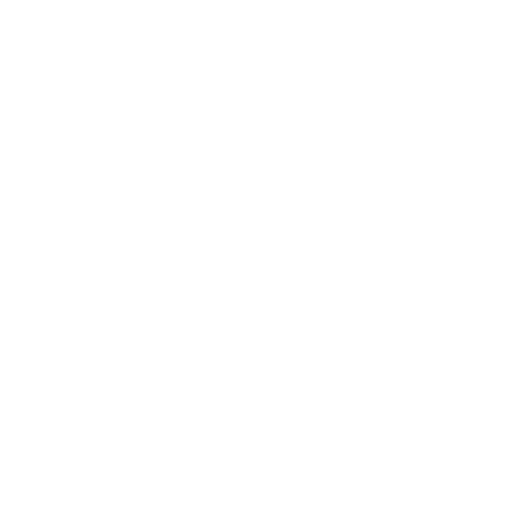
t = 0.00 s
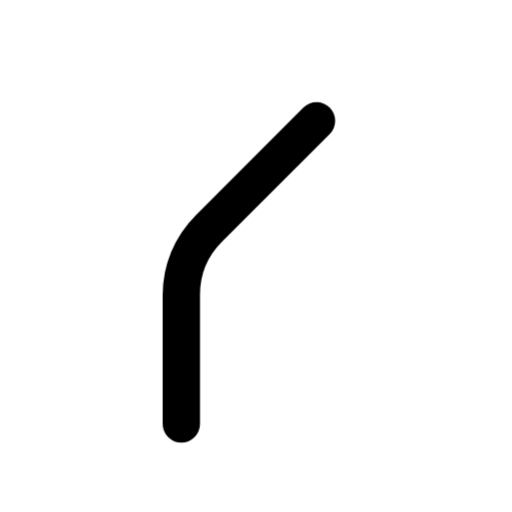
t = 0.48 s
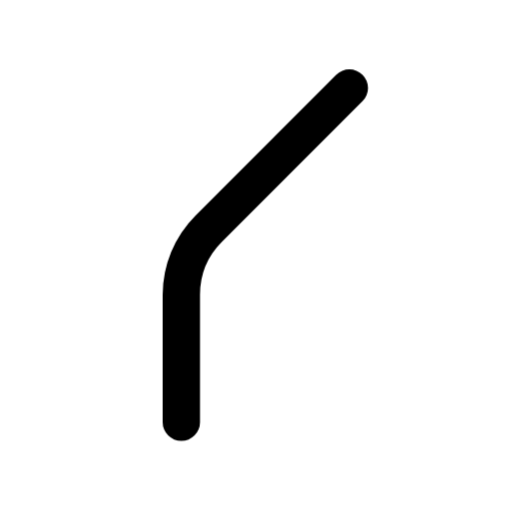
t = 0.95 s
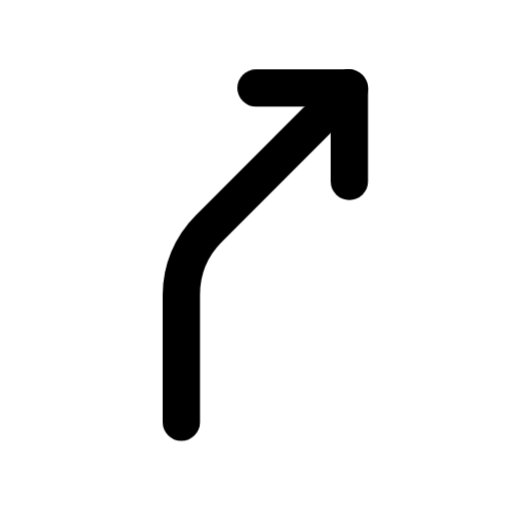
t = 1.30 s
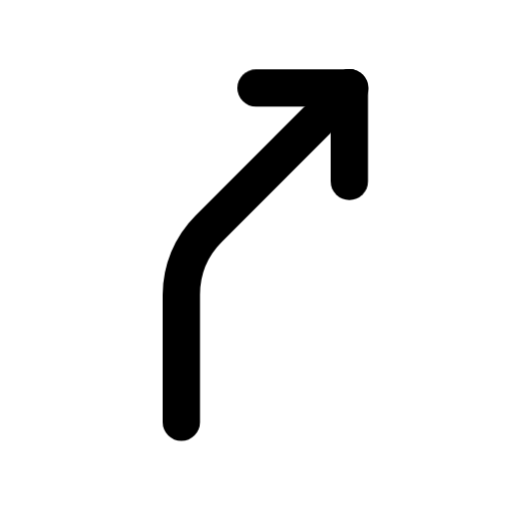
t = 1.87 s
t = 2.10 s: frame unchanged from t = 1.87 s, image omitted

The animated SVG that drew these frames (rendered in a browser with its animation timeline set to each time). Animation: 2 CSS @keyframes rules; one cycle of 2.65 s, repeats indefinitely.

<svg xmlns="http://www.w3.org/2000/svg" width="24" height="24" fill="none" stroke="currentColor" stroke-linecap="round" stroke-linejoin="round" stroke-width="2" viewBox="0 0 24 24">
    <!-- Generated by scripts/icon-expansion/generate.mjs -->
    <!-- Adapted from Tabler Icons 3.34.1.
MIT License

Copyright (c) 2020-2024 Paweł Kuna

Permission is hereby granted, free of charge, to any person obtaining a copy
of this software and associated documentation files (the "Software"), to deal
in the Software without restriction, including without limitation the rights
to use, copy, modify, merge, publish, distribute, sublicense, and/or sell
copies of the Software, and to permit persons to whom the Software is
furnished to do so, subject to the following conditions:

The above copyright notice and this permission notice shall be included in all
copies or substantial portions of the Software.

THE SOFTWARE IS PROVIDED "AS IS", WITHOUT WARRANTY OF ANY KIND, EXPRESS OR
IMPLIED, INCLUDING BUT NOT LIMITED TO THE WARRANTIES OF MERCHANTABILITY,
FITNESS FOR A PARTICULAR PURPOSE AND NONINFRINGEMENT. IN NO EVENT SHALL THE
AUTHORS OR COPYRIGHT HOLDERS BE LIABLE FOR ANY CLAIM, DAMAGES OR OTHER
LIABILITY, WHETHER IN AN ACTION OF CONTRACT, TORT OR OTHERWISE, ARISING FROM,
OUT OF OR IN CONNECTION WITH THE SOFTWARE OR THE USE OR OTHER DEALINGS IN THE
SOFTWARE. -->
    <!-- Motion: trace the route from its origin to the destination, then finish the arrowhead. -->
    <style>
        @media (prefers-reduced-motion: no-preference) {
            [data-ira-arrow-reveal="arrow-bear-right"] [data-ink] { stroke-dasharray: 1 1; }
            @keyframes ira-arrow-arrow-bear-right-shaft-back { 0% { stroke-dashoffset: -1; opacity: 0; } 0.4% { opacity: 1; } 36%, 88% { stroke-dashoffset: 0; opacity: 1; } 100% { stroke-dashoffset: 0; opacity: 0; } }
            [data-ira-arrow-reveal="arrow-bear-right"] [data-ink="shaft-back"] { animation: ira-arrow-arrow-bear-right-shaft-back 2.65s cubic-bezier(.25,.65,.35,1) infinite; }
            @keyframes ira-arrow-arrow-bear-right-tip { 0%, 36% { stroke-dashoffset: 1; opacity: 0; } 36.4% { opacity: 1; } 53%, 88% { stroke-dashoffset: 0; opacity: 1; } 100% { stroke-dashoffset: 0; opacity: 0; } }
            [data-ira-arrow-reveal="arrow-bear-right"] [data-ink="tip"] { animation: ira-arrow-arrow-bear-right-tip 2.65s cubic-bezier(.25,.65,.35,1) infinite; }
        }
    </style>
    <g data-ira-arrow-reveal="arrow-bear-right"><g transform="translate(1.5 1.5) scale(.875)"><path data-ink="tip" pathLength="1" d="M12 3L17 3"/><path data-ink="tip" pathLength="1" d="M17 8L17 3"/><path data-ink="shaft-back" pathLength="1" d="M17 3l-7.536 7.536a5 5 0 0 0 -1.464 3.534v6.93"/></g></g>
</svg>
